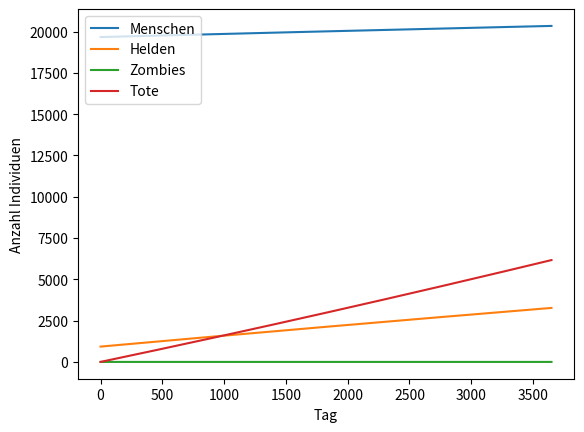

The matplotlib source for this figure: (Note: this script raises an exception after producing the figure.)
from sys import argv as args
from matplotlib import pyplot as plt
import random
from math import ceil, exp

# https://www.deutschland123.de/z%C3%BClpich -> 20597k citizens
CITIZENS = 20597
HMN_CITIZENS = int(.955 * CITIZENS)
HERO_CITIZENS = CITIZENS - HMN_CITIZENS

SPECIES = {
    "HUMANS": 0,  # common humans without any skills

    "HEROES": 0,  # special humans, zombie killer

    "ZOMBIES": 0,  # undead

    "DEADS": 0  # just dead matter, no living-like thing
}

SPECIES_LEGEND = {
    "HUMANS": "Menschen",
    "HEROES": "Helden",
    "ZOMBIES": "Zombies",
    "DEADS": "Tote"
}

DAY = 0

HEROES_ALLOWED = False


def main():
    global HEROES_ALLOWED
    static_tasks = [population_growth]
    human_tasks = [zombie_fights, human_kills_human]
    hero_tasks = []
    random.seed(1)

    # The simulation without zombies -> blank
    simulate(3650,
             static_tasks,
             (HMN_CITIZENS, HERO_CITIZENS, 0, 0),
             "normal.png")

    # The simulation without heroes, so if all citizens were normal guys in a city with some zombies.
    # This is to adjust the humans' influence on the pandemic.
    simulate(30,
             human_tasks,
             (HMN_CITIZENS + HERO_CITIZENS, 0, 0, 1),
             "zombified_no_heroes.png")

    HEROES_ALLOWED = True

    # The simulation without humans, so if all citizens were heroes in a city with some zombies.
    # This is to adjust the heroes' influence on the pandemic.
    simulate(30,
             human_tasks,
             (0, HMN_CITIZENS + HERO_CITIZENS, 0, 2000),
             "zombified_all_heroes.png")

    simulate(60,
             static_tasks + human_tasks,
             (HMN_CITIZENS, HERO_CITIZENS, 0, 2),
             "zombified.png")

    # for the thesis now an example of sigmoid function
    sigmoid_func = lambda x: 1 / (1 + exp(-x))
    plt.clf()
    plt.figure(figsize=(10, 5))
    plt.plot(range(-12, 13), [sigmoid_func(i - 6) for i in range(-12, 13)], label="phasenverschoben")
    plt.plot(range(-12, 13), [sigmoid_func(i) for i in range(-12, 13)], label="normal")
    plt.plot(range(-12, 13), [sigmoid_func(.5*i) for i in range(-12, 13)], label="gestreckt")
    plt.gca().spines['left'].set_position('center')
    plt.yticks([0, .5, 1])
    plt.xticks(range(-12, 13, 2))
    plt.gca().spines['top'].set_visible(False)
    plt.gca().spines['right'].set_visible(False)
    plt.legend(loc="upper left")
    plt.savefig("Results/sigmoid.png")
    plt.clf()



def simulate(iterations: int, tasks: list, species_conf: tuple, plot_file: str):
    global DAY
    SPECIES["HUMANS"] = species_conf[0]
    SPECIES["HEROES"] = species_conf[1]
    SPECIES["DEADS"] = species_conf[2]
    SPECIES["ZOMBIES"] = species_conf[3]

    change = {"HUMANS": [], "HEROES": [], "ZOMBIES": [], "DEADS": []}
    for day in range(iterations):
        population_growth()
        DAY = day
        random.shuffle(tasks)
        for task in tasks:
            task()

        for i in change:
            change[i].append(SPECIES[i])

    plot(change, plot_file)


# ######################## static tasks ######################## #
def population_growth():
    """
        The daily growth of the population, independent to zombies

        let's take city Zuelpich with around 20k citizens
    """
    yearly_births = 191
    yearly_deaths = 287
    yearly_in = 1245
    yearly_out = 991
    growth = (yearly_in - yearly_out) / 365
    dying_species("HUMANS",  (yearly_deaths / CITIZENS) * SPECIES["HUMANS"] / 365)
    dying_species("HEROES",  (yearly_deaths / CITIZENS) * SPECIES["HEROES"] / 365)
    increase_species("HUMANS", growth / 2 * bool(SPECIES["HUMANS"]))
    increase_species("HEROES", growth / 2 * bool(SPECIES["HEROES"]))
    increase_species("HUMANS",  (yearly_births / CITIZENS) * SPECIES["HUMANS"] / 365)
    increase_species("HEROES",  (yearly_births / CITIZENS) * SPECIES["HEROES"] / 365)


def zombie_fights():
    """
        The daily fights between the living ones and the zombies
    """
    population = int(SPECIES["HUMANS"] + SPECIES["HEROES"])
    possible_matches = population if population < SPECIES["ZOMBIES"] else int(SPECIES["ZOMBIES"])
    fights = random.choices(range(population), k=possible_matches)
    human_fights = len(list(filter(lambda x: x < SPECIES["HUMANS"], fights)))
    hero_fights = len(fights) - human_fights
    someone_fights_zombie("HUMANS", human_fights, .2)
    someone_fights_zombie("HEROES", hero_fights, hero_skill())


def someone_fights_zombie(species: str, fights: int, win_prob: float):
    """
        The change of zombies killed during a fight.

        A tenth of the people who failed the fight is gonna be eaten completely, the other turn to a zombie.
    """
    current_population = SPECIES["HUMANS"] + SPECIES["HEROES"]
    results = random.choices([0, 1], weights=[win_prob, 1-win_prob], k=fights)
    success = len(list(filter(lambda x: x == 0, results)))
    dying_species("ZOMBIES", success)

    fail = fights - success
    if species == "HUMANS" and HEROES_ALLOWED:
        human_evolves(success)  # a human who survived a fight evolves to a hero

        # if a human fails, he may have luck and meets a hero who saves him
        if random.random() < SPECIES["HEROES"] / current_population:
            hero_saves_human(ceil(hero_skill() * fail))

    dying_species(species, fail * .1)

    # transforming to zombie
    morphing_species(species, fail * .9)


def human_kills_human():
    """
        The change of humans killed by humans.
        This gets higher everyday because of the stress that changes the humans' minds, the survival instinct, the fear of dying.
        In this small city, let's say that one human is gonna be killed by another a day, in maximum. This includes suicide as well.
    """
    global DAY
    stress = sigmoid(DAY, 100)  # after 100 days 1 human dies a day
    dying_species("HUMANS", stress * bool(SPECIES["ZOMBIES"]))


def hero_saves_human(humans: int):
    interactions = random.choices([0, 1], weights=[.2, .8], k=humans)
    recruite_to_hero = len(list(filter(lambda x: x == 1, interactions)))
    human_evolves(recruite_to_hero)


def human_evolves(humans: float):
    reduce_species("HUMANS", humans)
    increase_species("HEROES", humans)


def hero_skill():
    return .45 + sigmoid(DAY, 30) * .25


def sigmoid(x: float, where_to_be_one: float) -> float:
    """
        The sigmoid function, converges to 1.
        The normal function with e^-x, so factor 1 for x is close to 1 at x=6 -> factor=6/(x where it should be close 1)
    """
    if where_to_be_one == 0:
        return 1
    return 1 / (1 + exp(-(6 / (where_to_be_one / 2)) * (x - (where_to_be_one / 2))))


def reduce_species(species: str, change: float):
    SPECIES[species] -= change if change < SPECIES[species] else SPECIES[species]


def increase_species(species: str, change: float):
    reduce_species(species, -change)


def dying_species(species: str, change: float):
    before = SPECIES[species]
    reduce_species(species, change)
    after = SPECIES[species]
    increase_species("DEADS", before - after)


def morphing_species(species: str, change: float):
    before = SPECIES[species]
    reduce_species(species, change)
    after = SPECIES[species]
    increase_species("ZOMBIES", before - after)


def plot(species: dict, file: str, x_axis="Tag", y_axis="Anzahl Individuen"):
    plt.clf()
    for i in species:
        plt.plot(species[i], label=SPECIES_LEGEND[i])
    plt.legend(loc="upper left")
    plt.xlabel(x_axis)
    plt.ylabel(y_axis)
    plt.savefig("Results/%s" % file)
    plt.clf()


if __name__ == '__main__':
    main()
